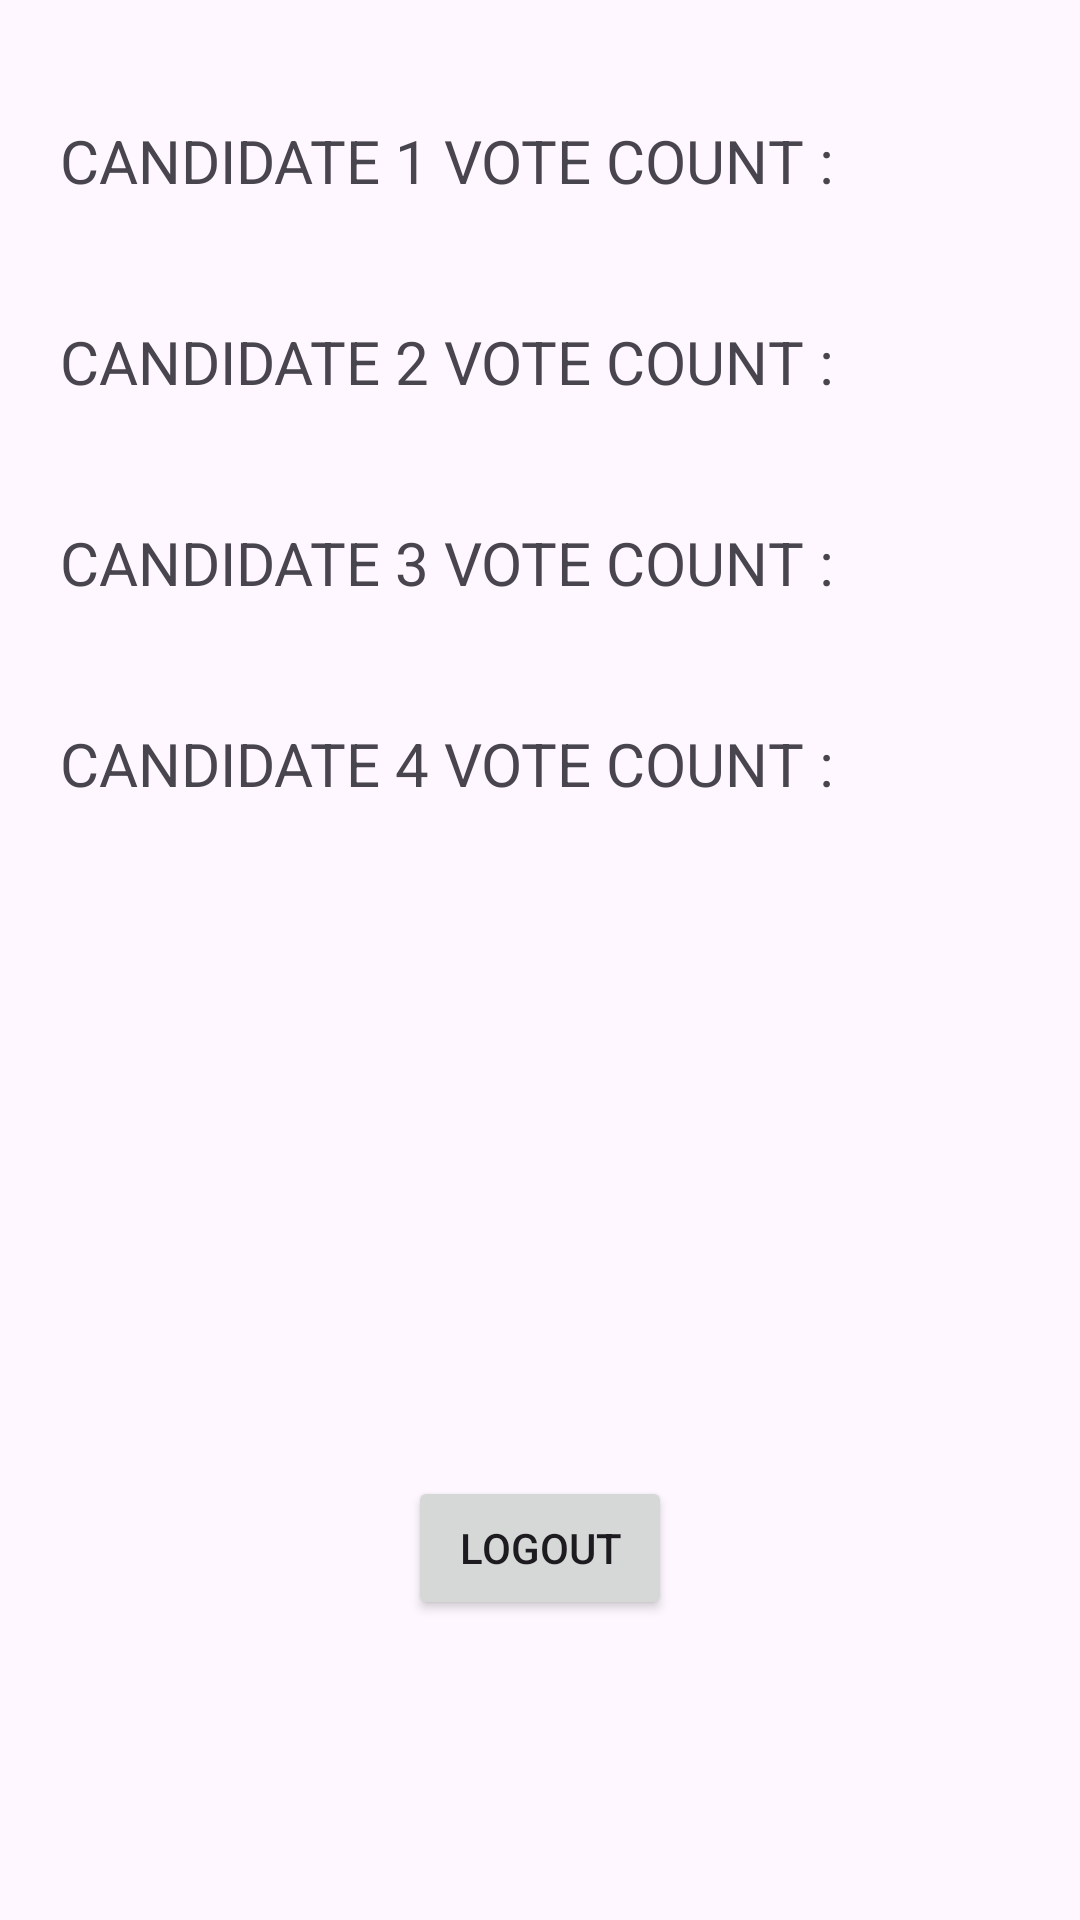

This screen was rendered from an Android layout file. Write that file and the resources it references.
<!-- AndroidManifest.xml: application theme Theme.VoterApp -->
<!-- res/layout/activity_result.xml -->
<?xml version="1.0" encoding="utf-8"?>
<androidx.constraintlayout.widget.ConstraintLayout xmlns:android="http://schemas.android.com/apk/res/android"
    xmlns:app="http://schemas.android.com/apk/res-auto"
    xmlns:tools="http://schemas.android.com/tools"
    android:layout_width="match_parent"
    android:layout_height="match_parent"
    tools:context=".ResultActivity">

    <TextView
        android:id="@+id/candidates1"
        android:layout_width="wrap_content"
        android:layout_height="wrap_content"
        android:text="CANDIDATE 1 VOTE COUNT : "
        android:textSize="20sp"
        android:layout_marginStart="20dp"
        app:layout_constraintLeft_toLeftOf="parent"
        app:layout_constraintTop_toTopOf="parent"
        android:layout_marginTop="40dp"/>

    <TextView
        android:id="@+id/candidate1_count"
        android:layout_width="wrap_content"
        android:layout_height="wrap_content"
        android:text=""
        android:textSize="20sp"
        android:layout_marginStart="20dp"
        app:layout_constraintLeft_toRightOf="@id/candidates1"
        app:layout_constraintTop_toTopOf="@id/candidates1"
        app:layout_constraintBottom_toBottomOf="@id/candidates1" />

    <TextView
        android:id="@+id/candidates2"
        android:layout_width="wrap_content"
        android:layout_height="wrap_content"
        android:text="CANDIDATE 2 VOTE COUNT : "
        android:textSize="20sp"
        android:layout_marginStart="20dp"
        app:layout_constraintLeft_toLeftOf="parent"
        app:layout_constraintTop_toBottomOf="@id/candidates1"
        android:layout_marginTop="40dp"/>

    <TextView
        android:id="@+id/candidate2_count"
        android:layout_width="wrap_content"
        android:layout_height="wrap_content"
        android:text=""
        android:textSize="20sp"
        android:layout_marginStart="20dp"
        app:layout_constraintLeft_toRightOf="@id/candidates2"
        app:layout_constraintTop_toTopOf="@id/candidates2"
        app:layout_constraintBottom_toBottomOf="@id/candidates2" />

    <TextView
        android:id="@+id/candidates3"
        android:layout_width="wrap_content"
        android:layout_height="wrap_content"
        android:text="CANDIDATE 3 VOTE COUNT : "
        android:textSize="20sp"
        android:layout_marginStart="20dp"
        app:layout_constraintLeft_toLeftOf="parent"
        app:layout_constraintTop_toBottomOf="@id/candidates2"
        android:layout_marginTop="40dp"/>

    <TextView
        android:id="@+id/candidate3_count"
        android:layout_width="wrap_content"
        android:layout_height="wrap_content"
        android:text=""
        android:textSize="20sp"
        android:layout_marginStart="20dp"
        app:layout_constraintLeft_toRightOf="@id/candidates3"
        app:layout_constraintTop_toTopOf="@id/candidates3"
        app:layout_constraintBottom_toBottomOf="@id/candidates3" />


    <TextView
        android:id="@+id/candidates4"
        android:layout_width="wrap_content"
        android:layout_height="wrap_content"
        android:text="CANDIDATE 4 VOTE COUNT : "
        android:textSize="20sp"
        android:layout_marginStart="20dp"
        app:layout_constraintLeft_toLeftOf="parent"
        app:layout_constraintTop_toBottomOf="@id/candidates3"
        android:layout_marginTop="40dp"/>

    <TextView
        android:id="@+id/candidate4_count"
        android:layout_width="wrap_content"
        android:layout_height="wrap_content"
        android:text=""
        android:textSize="20sp"
        android:layout_marginStart="20dp"
        app:layout_constraintLeft_toRightOf="@id/candidates4"
        app:layout_constraintTop_toTopOf="@id/candidates4"
        app:layout_constraintBottom_toBottomOf="@id/candidates4" />

    <Button
        android:id="@+id/logoutBtn"
        android:layout_width="wrap_content"
        android:layout_height="wrap_content"
        app:layout_constraintBottom_toBottomOf="parent"
        android:layout_marginBottom="100dp"
        app:layout_constraintRight_toRightOf="parent"
        app:layout_constraintLeft_toLeftOf="parent"
        android:text="LOGOUT"/>

</androidx.constraintlayout.widget.ConstraintLayout>
<!-- resources referenced by this layout -->
<resources>
  <style name="Theme.VoterApp" parent="Base.Theme.VoterApp" />
  <style name="Base.Theme.VoterApp" parent="Theme.Material3.DayNight.NoActionBar">
          
          
      </style>
</resources>
